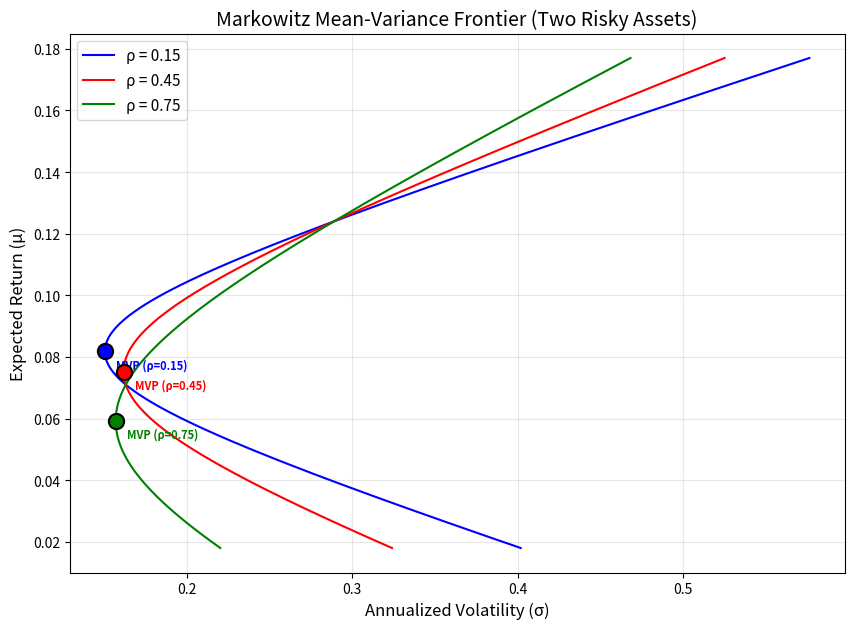

The script that saved this image:
import numpy as np
import matplotlib.pyplot as plt

# ============================================================
# 参数设置
# ============================================================
mu = np.array([0.071, 0.124])       # 期望年收益
sigma = np.array([0.163, 0.289])    # 年化波动率
rhos = [0.15, 0.45, 0.75]           # 相关系数

# ============================================================
# 辅助函数
# ============================================================
def build_cov_matrix(sigma_vec, rho):
    """构建2×2协方差矩阵"""
    return np.array([
        [sigma_vec[0]**2, rho * sigma_vec[0] * sigma_vec[1]],
        [rho * sigma_vec[0] * sigma_vec[1], sigma_vec[1]**2]
    ])

# ============================================================
# 对每个相关系数画前沿
# ============================================================
fig, ax = plt.subplots(figsize=(10, 7))

# 存储结果
mvp_vol_at_rho45 = None
frontier_vol_at_target = None

# 扫描权重范围（允许卖空，扩展范围以覆盖完整前沿）
w1_range = np.linspace(-1.0, 2.0, 3000)

colors = ['blue', 'red', 'green']

for idx, rho in enumerate(rhos):
    cov_mat = build_cov_matrix(sigma, rho)
    
    # ---- 解析法求最小方差组合（MVP）----
    # w_mvp = Σ^{-1}·1 / (1'·Σ^{-1}·1)，满仓约束下
    ones = np.ones(2)
    cov_inv = np.linalg.inv(cov_mat)
    w_mvp = cov_inv @ ones / (ones @ cov_inv @ ones)
    mvp_ret = w_mvp @ mu
    mvp_vol = np.sqrt(w_mvp @ cov_mat @ w_mvp)
    
    # ---- 扫描权重画前沿 ----
    w2_range = 1 - w1_range
    port_rets = mu[0] * w1_range + mu[1] * w2_range
    port_vars = (w1_range**2 * cov_mat[0, 0] + 
                 w2_range**2 * cov_mat[1, 1] + 
                 2 * w1_range * w2_range * cov_mat[0, 1])
    port_vols = np.sqrt(port_vars)
    
    # 画前沿曲线
    ax.plot(port_vols, port_rets, color=colors[idx], 
            label=f'ρ = {rho}', linewidth=1.5)
    # 标出最小方差组合
    ax.scatter(mvp_vol, mvp_ret, color=colors[idx], s=120, zorder=5, 
               edgecolors='black', linewidths=1.5, marker='o')
    ax.annotate(f'MVP (ρ={rho})', xy=(mvp_vol, mvp_ret), xytext=(8, -12),
                textcoords='offset points', fontsize=8, color=colors[idx],
                fontweight='bold')
    
    # 对rho=0.45计算所需结果
    if rho == 0.45:
        mvp_vol_at_rho45 = mvp_vol
        
        # 目标收益10%下的最小波动率（解析解）
        # 满仓约束：w1 + w2 = 1，w2 = 1 - w1
        # 收益约束：w1·μ1 + (1-w1)·μ2 = 0.10
        # => w1 = (0.10 - μ2) / (μ1 - μ2)
        target_ret = 0.10
        w1_target = (target_ret - mu[1]) / (mu[0] - mu[1])
        w2_target = 1 - w1_target
        w_target = np.array([w1_target, w2_target])
        frontier_vol_at_target = np.sqrt(w_target @ cov_mat @ w_target)

# 图表设置
ax.set_xlabel('Annualized Volatility (σ)', fontsize=12)
ax.set_ylabel('Expected Return (μ)', fontsize=12)
ax.set_title('Markowitz Mean-Variance Frontier (Two Risky Assets)', fontsize=14)
ax.legend(fontsize=11, loc='upper left')
ax.grid(True, alpha=0.3)

# 保存图形
fig_path = 'markowitz_frontier.png'
plt.savefig(fig_path, dpi=150, bbox_inches='tight')
plt.close()

# ============================================================
# 输出结果
# ============================================================
result = {
    'mvp_vol_at_rho45': mvp_vol_at_rho45,
    'frontier_vol_at_target': frontier_vol_at_target,
    'figure_path': fig_path
}

print("=== 结果 ===")
print(f"rho=0.45 时最小方差组合的年化波动率: {mvp_vol_at_rho45:.6f} ({mvp_vol_at_rho45*100:.4f}%)")
print(f"目标收益10%下可达到的最小年化波动率: {frontier_vol_at_target:.6f} ({frontier_vol_at_target*100:.4f}%)")
print(f"图形保存路径: {fig_path}")
print(f"\nresult = {result}")
